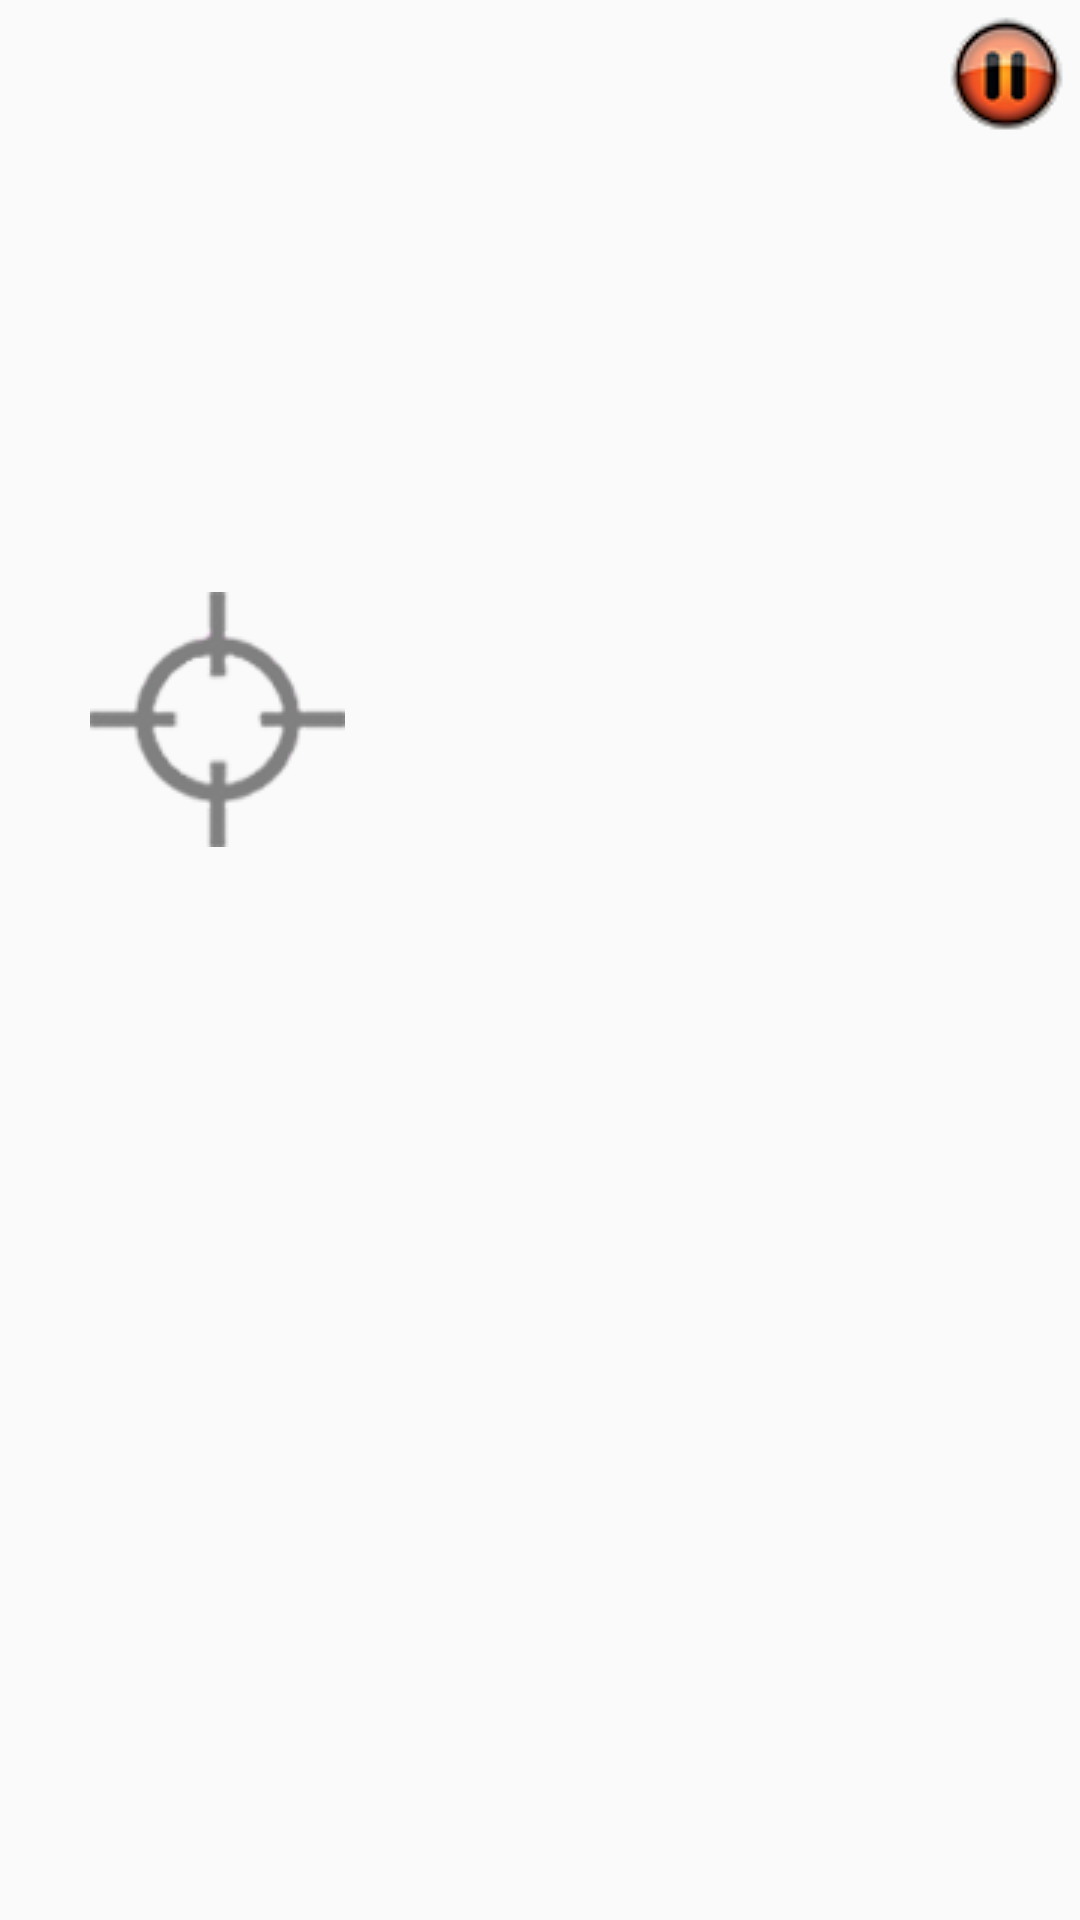

Layout XML and referenced resources for this Android screen:
<!-- AndroidManifest.xml: application theme AppTheme -->
<!-- res/layout/activity_game2.xml -->
<?xml version="1.0" encoding="utf-8"?>
<FrameLayout xmlns:android="http://schemas.android.com/apk/res/android"
    xmlns:app="http://schemas.android.com/apk/res-auto"
    xmlns:tools="http://schemas.android.com/tools"
    android:layout_width="match_parent"
    android:layout_height="match_parent"
    tools:context="com.example.application.project.GameActivity2">

    <LinearLayout
        android:layout_width="match_parent"
        android:layout_height="match_parent"
        android:id="@+id/game2_ll"
        android:orientation="horizontal"></LinearLayout>

    <ImageButton
        android:layout_width="wrap_content"
        android:layout_height="wrap_content"
        android:id="@+id/level2_pause"
        android:background="@drawable/pause"
        android:layout_gravity="right"
        android:layout_marginTop="5dp"
        android:layout_marginRight="5dp" />

    <ImageButton
        android:layout_width="wrap_content"
        android:layout_height="wrap_content"
        android:id="@+id/level2_shoot"
        android:background="@drawable/shoot"
        android:layout_gravity="center_vertical"
        android:layout_marginBottom="80dp"
        android:layout_marginLeft="30dp" />



</FrameLayout>
<!-- resources referenced by this layout -->
<resources>
  <!-- drawable pause: png bitmap (drawable, 21413 bytes) -->
  <!-- drawable shoot: png bitmap (drawable, 25259 bytes) -->
  <style name="AppTheme" parent="Theme.AppCompat.Light.NoActionBar">
          <item name="colorPrimary">@color/colorPrimary</item>
          <item name="colorPrimaryDark">@color/colorPrimaryDark</item>
          <item name="colorAccent">@color/colorAccent</item>
          <item name="windowNoTitle">true</item>
          <item name="windowActionBar">false</item>
          <item name="android:windowFullscreen">true</item>
          <item name="android:windowContentOverlay">@null</item>
      </style>
  <!-- not gathered from this repository: default colours our renderer supplied (Android Studio template values) -->
  <color name="colorPrimary">#FF6200EE</color>
  <color name="colorPrimaryDark">#FF3700B3</color>
  <color name="colorAccent">#FF03DAC5</color>
</resources>
